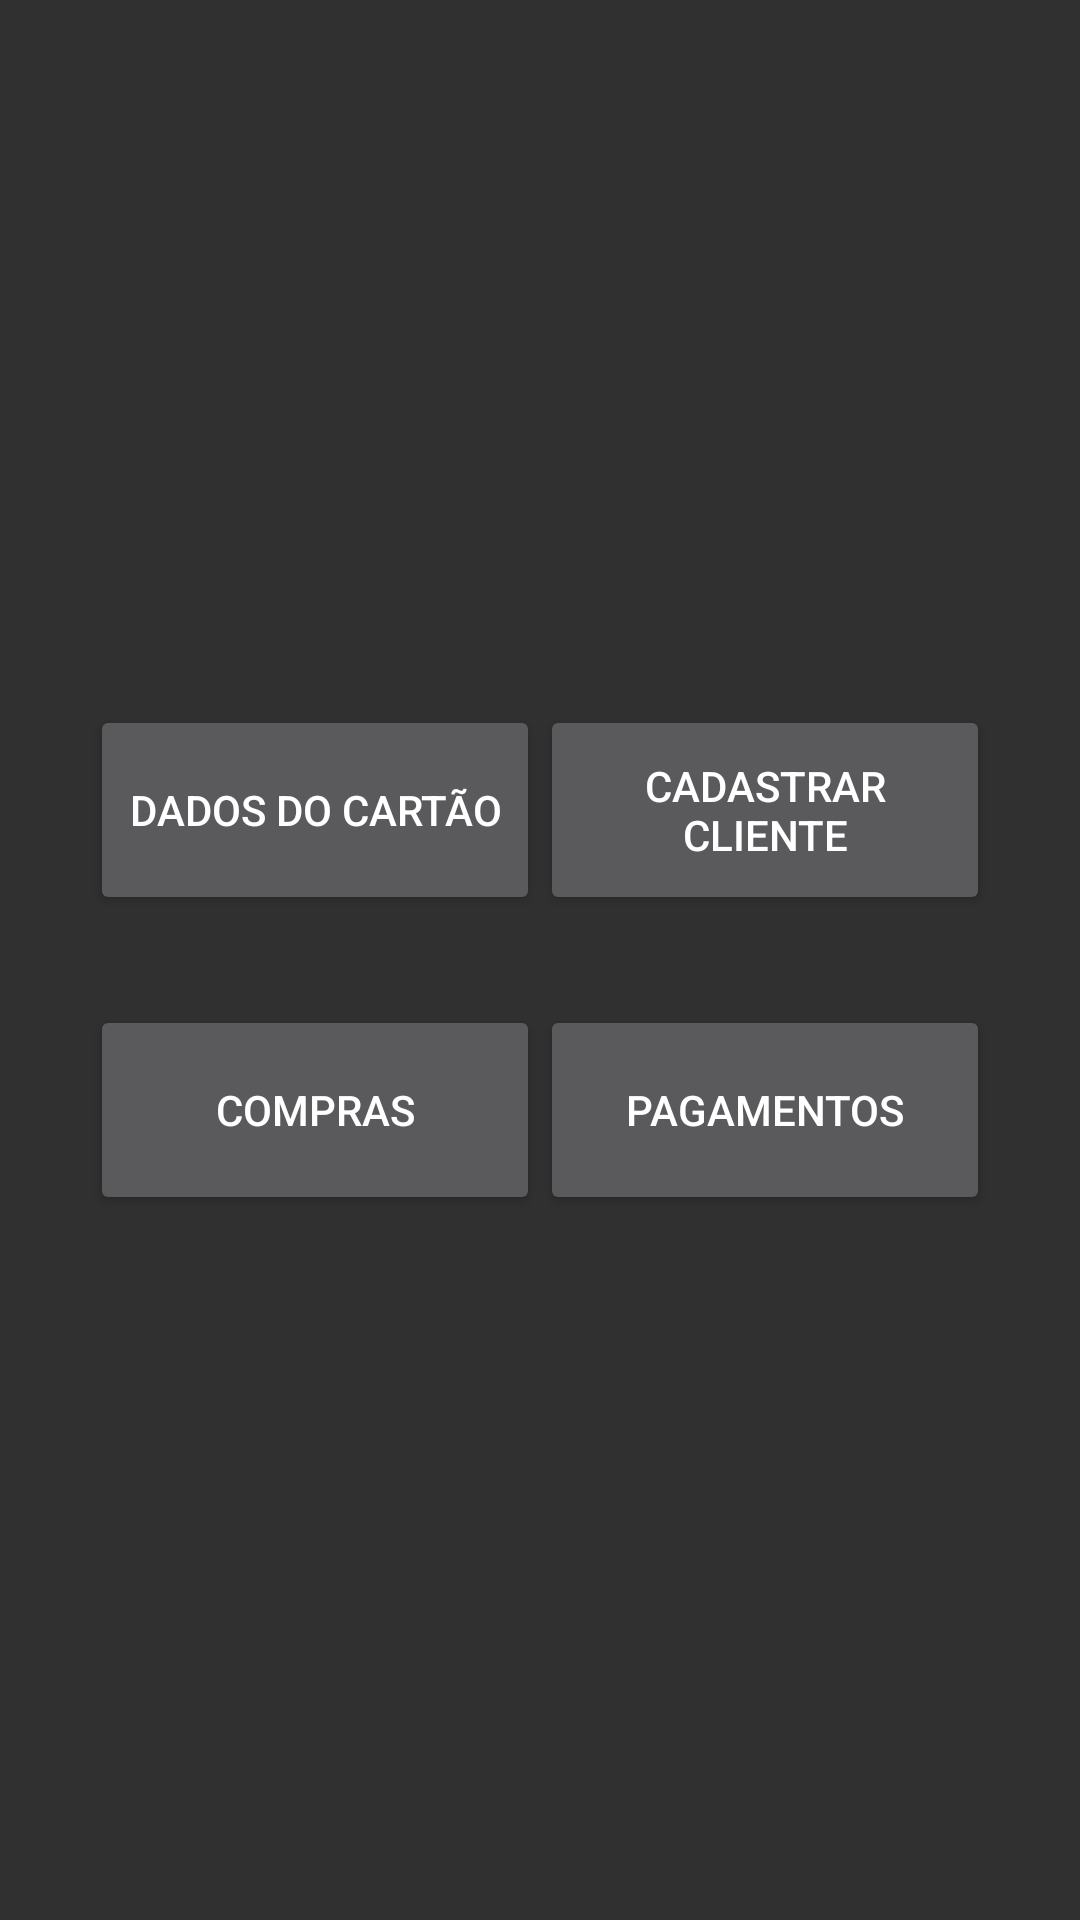

Produce the Android XML layout that renders to this screen, including the resource entries it uses.
<!-- AndroidManifest.xml: application theme Theme.AppCompat -->
<!-- res/layout/activity_main.xml -->
<?xml version="1.0" encoding="utf-8"?>
<androidx.core.widget.NestedScrollView
    xmlns:tools="http://schemas.android.com/tools"
    android:layout_width="match_parent"
    android:layout_height="match_parent"
    android:fillViewport="true"
    xmlns:android="http://schemas.android.com/apk/res/android"
    tools:context=".view.ui.MainActivity">

    <LinearLayout
        android:layout_width="match_parent"
        android:layout_height="match_parent"
        android:orientation="vertical"
        android:gravity="center"
        >







































        <LinearLayout
            android:layout_width="wrap_content"
            android:layout_height="wrap_content"
            android:orientation="horizontal"
            android:gravity="center"
            android:layout_gravity="center"
            >
            <Button
                android:id="@+id/btn_menu_create_personal"
                android:layout_width="150dp"
                android:layout_height="70dp"
                android:text="@string/btn_main_create_personal"
                />
            <Button
                android:id="@+id/btn_menu_create_client"
                android:layout_width="150dp"
                android:layout_height="70dp"
                android:text="@string/btn_main_create_client"
                />
        </LinearLayout>

        <LinearLayout
            android:layout_width="wrap_content"
            android:layout_height="wrap_content"
            android:orientation="horizontal"
            android:gravity="center"
            android:layout_gravity="center"
            android:layout_marginTop="30dp"
            >
            <Button
                android:id="@+id/btn_menu_register_purchases"
                android:layout_width="150dp"
                android:layout_height="70dp"
                android:text="@string/btn_main_register_purchases"
                />
            <Button
                android:id="@+id/btn_menu_register_payments"
                android:layout_width="150dp"
                android:layout_height="70dp"
                android:text="@string/btn_main_register_payments"
                />
        </LinearLayout>


    </LinearLayout>

</androidx.core.widget.NestedScrollView>
<!-- resources referenced by this layout -->
<resources>
  <string name="btn_create_client">Cadastrar</string>
  <string name="btn_main_create_client">Cadastrar Cliente</string>
  <string name="btn_main_create_personal">Dados do Cartão</string>
  <string name="btn_main_register_payments">Pagamentos</string>
  <string name="btn_main_register_purchases">Compras</string>
  <string name="hint_client_description">Alguma informação que ajude a identificar o cliente</string>
  <string name="hint_client_name">Nome do Cliente</string>
</resources>
